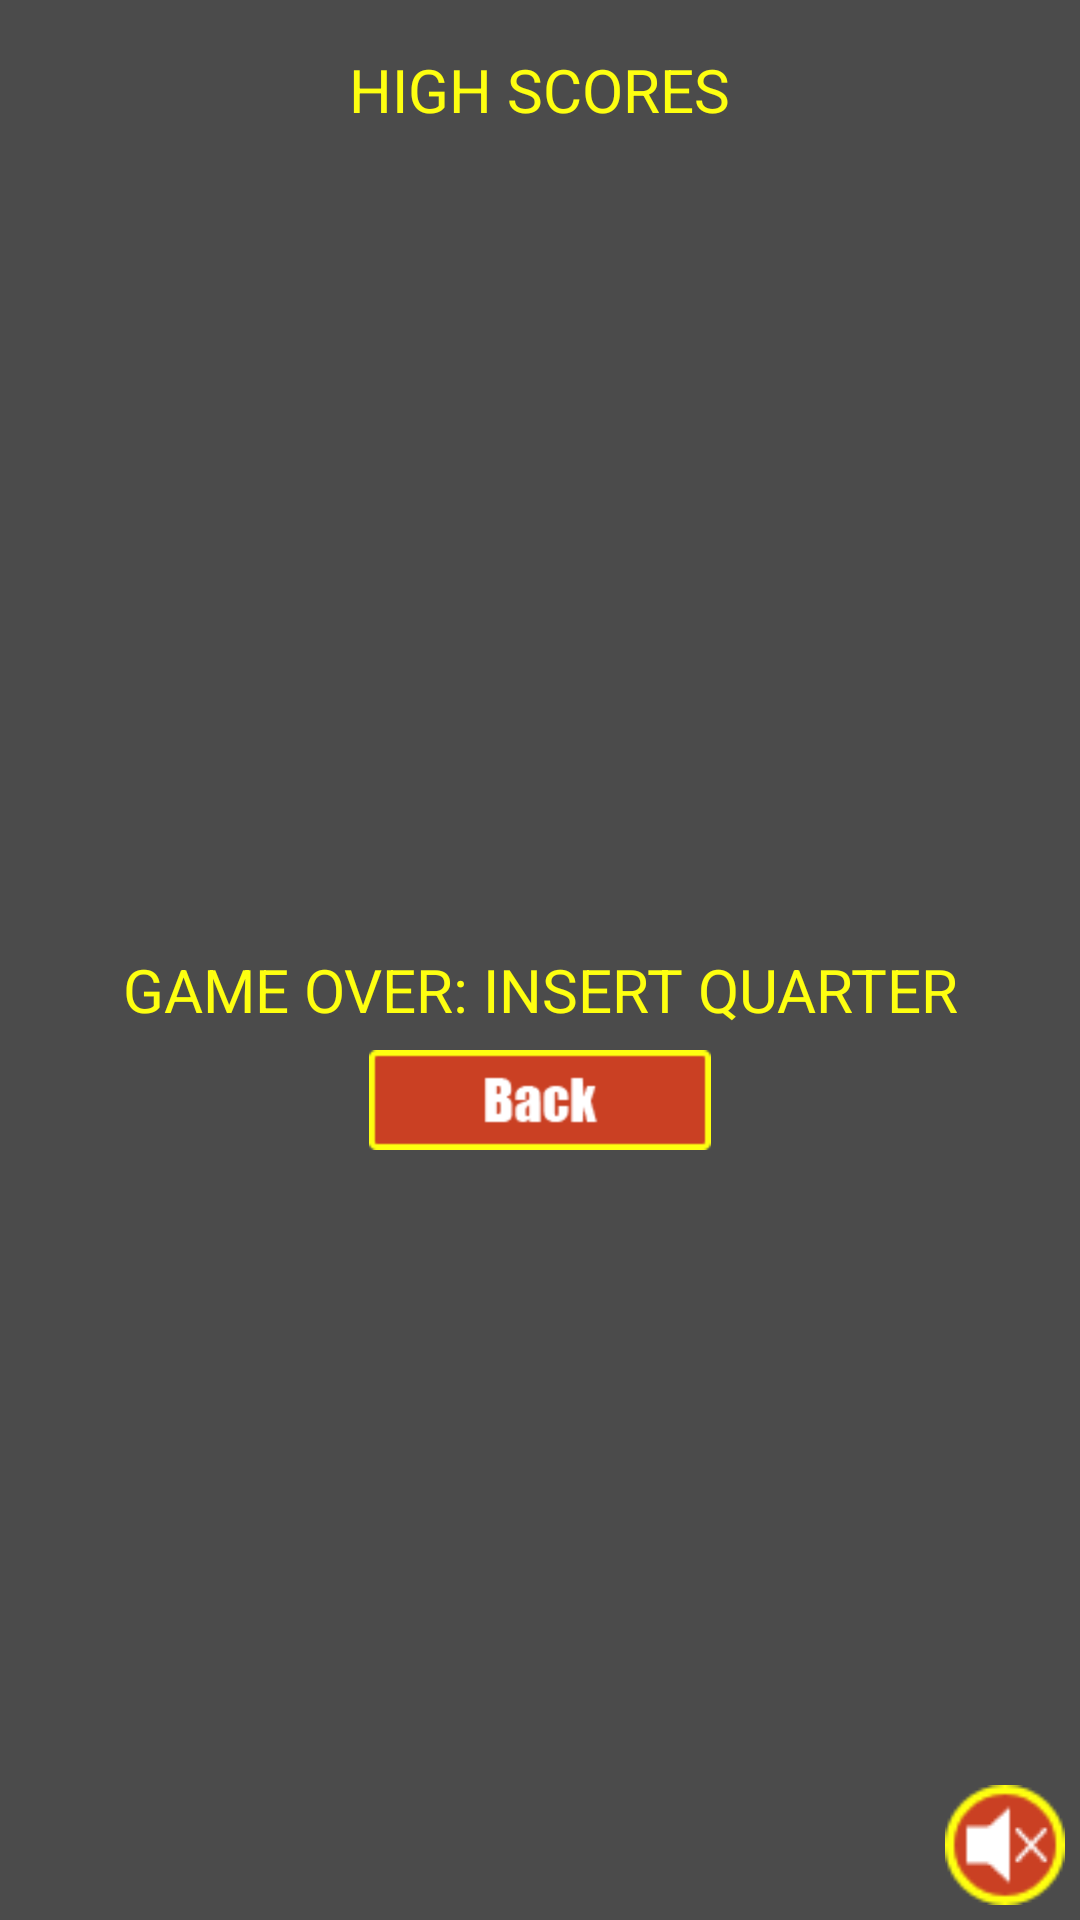

Reconstruct the res/layout file that produces this screen, plus the resources it refers to.
<!-- AndroidManifest.xml: application theme AppTheme -->
<!-- res/layout/activity_high_score_screen.xml -->
<LinearLayout xmlns:android="http://schemas.android.com/apk/res/android"
    xmlns:tools="http://schemas.android.com/tools"
    android:id="@+id/main_background_layout"
    android:layout_width="match_parent"
    android:layout_height="match_parent"
    android:background="#4B4B4B"
    android:orientation="vertical" >
    
    <RelativeLayout
        xmlns:android="http://schemas.android.com/apk/res/android"
        xmlns:tools="http://schemas.android.com/tools"
        android:id="@+id/top_title"
        android:layout_width="match_parent"
        android:layout_height="wrap_content"
        android:layout_gravity="center"
        android:gravity="center" >
    
          <TextView
              android:id="@+id/high_title"
	          android:layout_width="wrap_content"
	          android:layout_height="60dp"
	          android:layout_gravity="center"
	          android:gravity="center"
	          android:text="@string/High_Score"
	          android:textSize="20sp"
	          android:textColor="#feff10" />
          
    </RelativeLayout>
    
    <LinearLayout
        xmlns:android="http://schemas.android.com/apk/res/android"
        xmlns:tools="http://schemas.android.com/tools"
        android:id="@+id/middle"
        android:layout_width="match_parent"
        android:layout_height="250dp"
        android:paddingLeft="30dp"
        android:paddingRight="30dp"
        android:orientation="horizontal" >
        	    
	        <ListView
	            android:id="@+id/highscores"
	            android:layout_width="fill_parent"
	            android:layout_height="wrap_content" />
    
    </LinearLayout>
    
    <RelativeLayout
        xmlns:android="http://schemas.android.com/apk/res/android"
        xmlns:tools="http://schemas.android.com/tools"
        android:id="@+id/bottum_title"
        android:layout_width="match_parent"
        android:layout_height="wrap_content"
        android:layout_gravity="center"
        android:gravity="center" >
    
          <TextView
	          android:layout_width="wrap_content"
	          android:layout_height="40dp"
	          android:layout_gravity="center"
	          android:gravity="center"
	          android:text="@string/game_over_insert_quarter"
	          android:textSize="20sp"
		      android:textColor="#feff10" />
        
    </RelativeLayout>

    <RelativeLayout
        xmlns:android="http://schemas.android.com/apk/res/android"
        xmlns:tools="http://schemas.android.com/tools"
        android:id="@+id/RelativeLayout01"
        android:layout_width="match_parent"
        android:layout_height="wrap_content"
        android:gravity="center" >

        <Button
            android:id="@+id/button1"
            android:layout_width="wrap_content"
            android:layout_height="wrap_content"
            android:layout_alignParentLeft="true"
            android:layout_alignParentTop="true"
            android:background="@drawable/back"
            android:onClick="back" />

    </RelativeLayout>
		
    <RelativeLayout
        xmlns:android="http://schemas.android.com/apk/res/android"
        xmlns:tools="http://schemas.android.com/tools"
        android:id="@+id/Sound_Layout"
        android:layout_width="match_parent"
        android:layout_height="wrap_content"
        android:layout_marginBottom="5dp" >
	
        <ToggleButton
            android:id="@+id/toggleSound"
            android:layout_width="40dp"
            android:layout_height="40dp"
            android:layout_alignParentBottom="true"
            android:layout_alignParentRight="true"
            android:layout_marginRight="5dp"
            android:textOff=""
            android:textOn=""
            android:background="@drawable/toggle_sound_background"
        	android:onClick="toggleMusic" />

    </RelativeLayout>

</LinearLayout>
<!-- resources referenced by this layout -->
<resources>
  <!-- drawable back: png bitmap (drawable-hdpi, 3899 bytes) -->
  <!-- drawable toggle_sound_background (drawable) -->
  <?xml version="1.0" encoding="utf-8"?>
  <selector xmlns:android="http://schemas.android.com/apk/res/android" >
      <item android:state_checked="false" android:drawable="@drawable/sound_off_white" />
      <item android:state_checked="true" android:drawable="@drawable/sound_on_white" />
  </selector>
  <string name="High_Score">HIGH SCORES</string>
  <string name="game_over_insert_quarter">GAME OVER: INSERT QUARTER</string>
  <style name="AppTheme" parent="android:Theme.Light" />
  <!-- drawable sound_off_white: png bitmap (drawable-hdpi, 56343 bytes) -->
  <!-- drawable sound_on_white: png bitmap (drawable-hdpi, 57701 bytes) -->
</resources>
